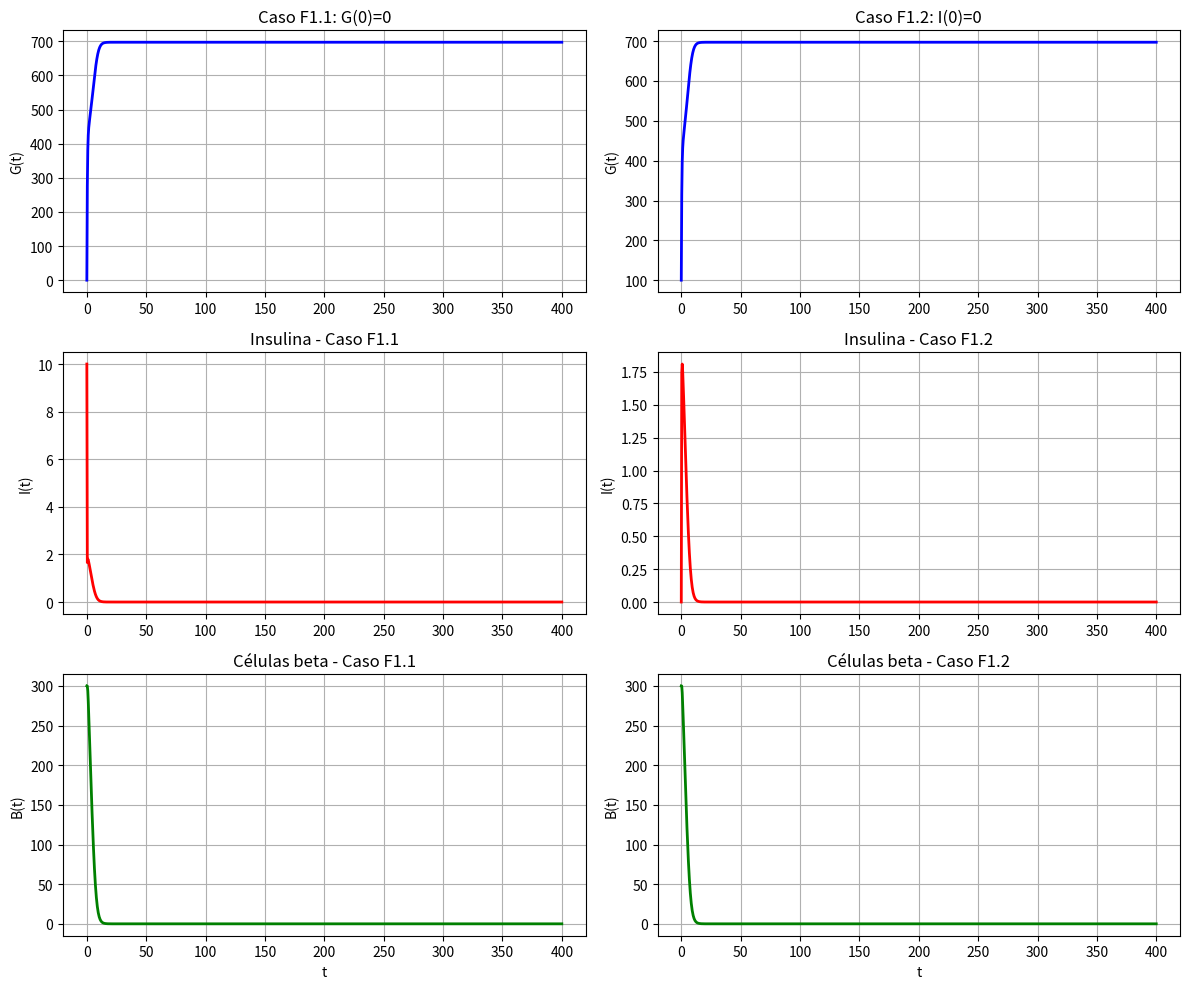
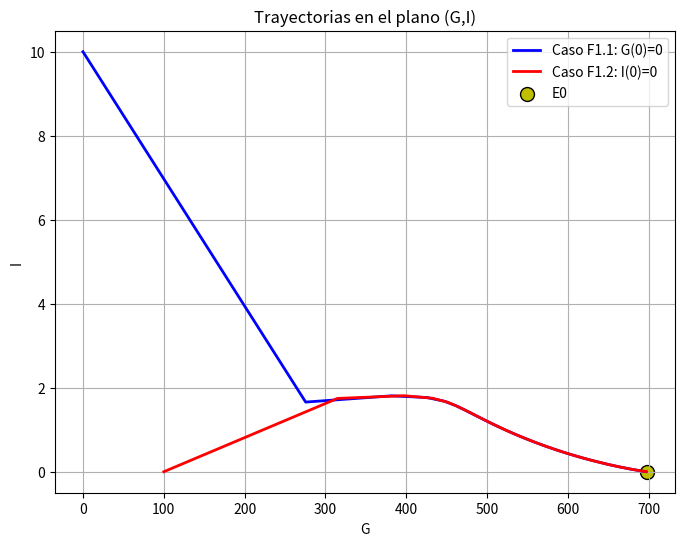
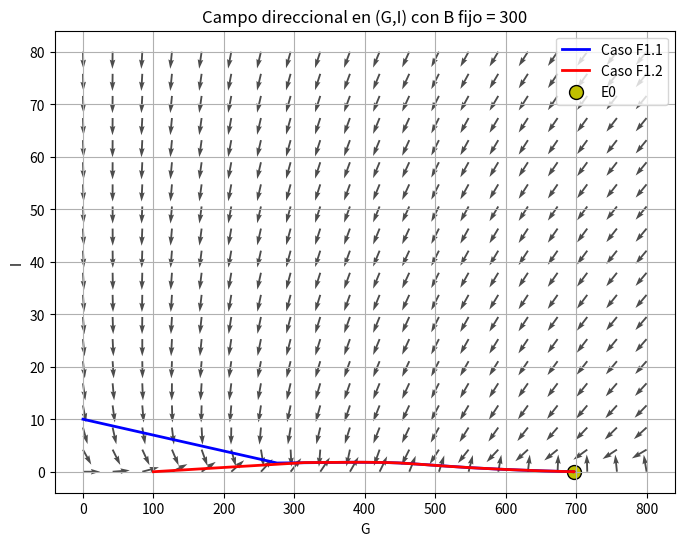
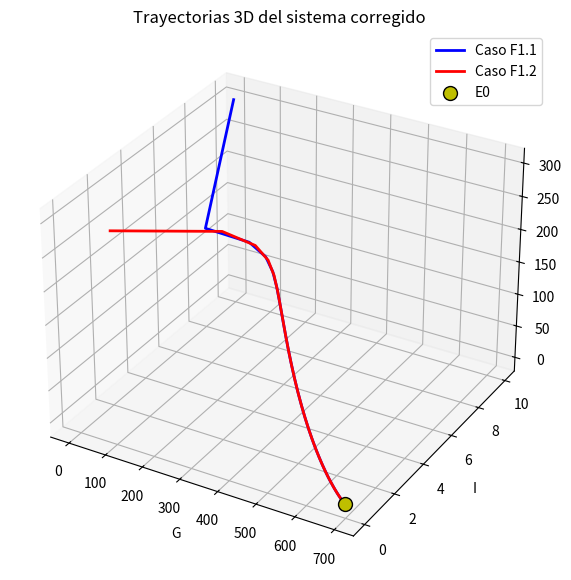

Source code (Python) for these figures, in order:
import numpy as np
import matplotlib.pyplot as plt
from scipy.integrate import solve_ivp

# =========================
# PARAMETROS
# =========================
p = {
    "R0": 864,
    "Ge": 140,
    "EGO": 1.44,
    "SI": 0.72,
    "sigma": 43.2,
    "alpha": 20000,
    "gamma": 432,
    "rhoR": 0.41,
    "rhoS": 0.93,
    "d0": 0.06,
    "r1": 0.84e-3,
    "r2": 0.24e-5
}

# Equilibrio degenerado
G_star = (p["R0"] + p["Ge"]) / p["EGO"]
E0 = np.array([G_star, 0, 0])
print("Equilibrio degenerado E0 =", E0)

# =========================
# MODELO CORREGIDO
# =========================
def modelo_corregido(t, x, p):
    G, I, B = x

    dG = p["R0"] + p["Ge"] - (p["EGO"] + (1 - p["rhoR"]) * p["SI"] * I) * G
    dI = (1 - p["rhoS"]) * (B * p["sigma"] * G**2 / (p["alpha"] + G**2)) - p["gamma"] * I
    dB = (-p["d0"] + p["r1"] * G - p["r2"] * G**2) * B

    return [dG, dI, dB]

# =========================
# SIMULACIONES
# =========================
t_span = (0, 400)
t_eval = np.linspace(t_span[0], t_span[1], 1000)

# Caso F1.1: G(0)=0
x0_case1 = [0, 10, 300]
sol1 = solve_ivp(modelo_corregido, t_span, x0_case1, args=(p,),
                 method='BDF', t_eval=t_eval)

# Caso F1.2: I(0)=0
x0_case2 = [100, 0, 300]
sol2 = solve_ivp(modelo_corregido, t_span, x0_case2, args=(p,),
                 method='BDF', t_eval=t_eval)

# =========================
# GRAFICAS TEMPORALES
# =========================
fig, axs = plt.subplots(3, 2, figsize=(12, 10))

# Caso 1
axs[0,0].plot(sol1.t, sol1.y[0], 'b', lw=2)
axs[0,0].set_title('Caso F1.1: G(0)=0')
axs[0,0].set_ylabel('G(t)')
axs[0,0].grid(True)

axs[1,0].plot(sol1.t, sol1.y[1], 'r', lw=2)
axs[1,0].set_title('Insulina - Caso F1.1')
axs[1,0].set_ylabel('I(t)')
axs[1,0].grid(True)

axs[2,0].plot(sol1.t, sol1.y[2], 'g', lw=2)
axs[2,0].set_title('Células beta - Caso F1.1')
axs[2,0].set_ylabel('B(t)')
axs[2,0].set_xlabel('t')
axs[2,0].grid(True)

# Caso 2
axs[0,1].plot(sol2.t, sol2.y[0], 'b', lw=2)
axs[0,1].set_title('Caso F1.2: I(0)=0')
axs[0,1].set_ylabel('G(t)')
axs[0,1].grid(True)

axs[1,1].plot(sol2.t, sol2.y[1], 'r', lw=2)
axs[1,1].set_title('Insulina - Caso F1.2')
axs[1,1].set_ylabel('I(t)')
axs[1,1].grid(True)

axs[2,1].plot(sol2.t, sol2.y[2], 'g', lw=2)
axs[2,1].set_title('Células beta - Caso F1.2')
axs[2,1].set_ylabel('B(t)')
axs[2,1].set_xlabel('t')
axs[2,1].grid(True)

plt.tight_layout()
plt.show()

# =========================
# PLANO FASE (G,I)
# =========================
plt.figure(figsize=(8,6))
plt.plot(sol1.y[0], sol1.y[1], 'b', lw=2, label='Caso F1.1: G(0)=0')
plt.plot(sol2.y[0], sol2.y[1], 'r', lw=2, label='Caso F1.2: I(0)=0')
plt.scatter(E0[0], E0[1], c='y', edgecolors='k', s=100, label='E0')
plt.xlabel('G')
plt.ylabel('I')
plt.title('Trayectorias en el plano (G,I)')
plt.grid(True)
plt.legend()
plt.show()

# =========================
# CAMPO DIRECCIONAL EN (G,I)
# fijando B = Bfix
# =========================
Bfix = 300
G_vals = np.linspace(0, 800, 20)
I_vals = np.linspace(0, 80, 20)
Gm, Im = np.meshgrid(G_vals, I_vals)

dG = p["R0"] + p["Ge"] - (p["EGO"] + (1 - p["rhoR"]) * p["SI"] * Im) * Gm
dI = (1 - p["rhoS"]) * (Bfix * p["sigma"] * Gm**2 / (p["alpha"] + Gm**2)) - p["gamma"] * Im

N = np.sqrt(dG**2 + dI**2)
dG_n = dG / (N + 1e-9)
dI_n = dI / (N + 1e-9)

plt.figure(figsize=(8,6))
plt.quiver(Gm, Im, dG_n, dI_n, color='k', alpha=0.7)
plt.plot(sol1.y[0], sol1.y[1], 'b', lw=2, label='Caso F1.1')
plt.plot(sol2.y[0], sol2.y[1], 'r', lw=2, label='Caso F1.2')
plt.scatter(E0[0], E0[1], c='y', edgecolors='k', s=100, label='E0')
plt.xlabel('G')
plt.ylabel('I')
plt.title(f'Campo direccional en (G,I) con B fijo = {Bfix}')
plt.grid(True)
plt.legend()
plt.show()

# =========================
# TRAYECTORIA 3D
# =========================
from mpl_toolkits.mplot3d import Axes3D

fig = plt.figure(figsize=(9,7))
ax = fig.add_subplot(111, projection='3d')
ax.plot(sol1.y[0], sol1.y[1], sol1.y[2], 'b', lw=2, label='Caso F1.1')
ax.plot(sol2.y[0], sol2.y[1], sol2.y[2], 'r', lw=2, label='Caso F1.2')
ax.scatter(E0[0], E0[1], E0[2], c='y', edgecolors='k', s=100, label='E0')
ax.set_xlabel('G')
ax.set_ylabel('I')
ax.set_zlabel('B')
ax.set_title('Trayectorias 3D del sistema corregido')
ax.legend()
plt.show()
